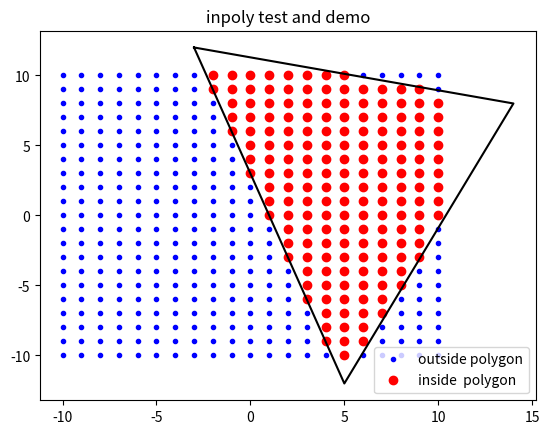

This figure's Python source:
#!/usr/bin/env python3
# -*- coding: utf-8 -*-
"""
Created on Wed Mar 15 22:45:09 2017

[redacted]
"""

import numpy as np
import matplotlib.pyplot as plt
from matplotlib.path import Path as Polygon


def inpoly(x, y, pgcoords):
    """Returns bool array of shame shape as x telling which grid points are inside polygon
    parameters:
    -----------
        x, y: ndarrays of the same shape or arraylike
              shape of x and y must be the same.
        pgcoords: sequence of coordinate tuples or array of vertices of the
                  shape. (like it comes from a shape file.)
    return:
    -------
    boolean array, True if point x.flatten()[i], y.flatten()[i] inside shape.
        boolean array has the same shape as x
[redacted]
    """
    try:
        isinstance(pgcoords,(list, tuple, np.ndarray))
        len(pgcoords[0])==2
        pgon = Polygon(pgcoords)
    except:
        print('pgcoords must be like [(0, 0), (1, 0), ..] or\n'
            +'an np.ndarray of shape [Np, 2]')
        raise TypeError("Can't create polygon, pgcoords error")

    try:
        x = np.array(x, dtype=float)
        y = np.array(y, dtype=float)
        x.shape == y.shape
    except:
        raise TypeError("x and y not np.ndarrays with same shape.")

    if len(x.shape)==1 and len(y.shape)==2:
        X, Y = np.meshgrid(x, y)
    else:
        X = x
        Y = y
    xy = np.vstack((X.ravel(), Y.ravel())).T
    return pgon.contains_points(xy).reshape(X.shape)


if __name__ == '__main__':

    NOT = np.logical_not

    # example use of inpoly
    x    = np.linspace(-10, 10, 21)
    y    = np.linspace(-10, 10, 21)
    X, Y = np.meshgrid(x, y)                       # grid points
    xp   = [(-3, 12), (5, -12), (14, 8), (-3, 12)] # polygon
    xy   = np.array(xp)          # needed for direct plotting

    L = inpoly(X, Y, xp)         # L is boolean array, has shape of X and Y

    fig, ax = plt.subplots()     # show it

    ax.plot(X[NOT(L)], Y[NOT(L)], 'b.', label='outside polygon')
    ax.plot(X[L],      Y[L],      'ro', label='inside  polygon')

    ax.plot(xy[:, 0], xy[:, 1], '-k') # plot the polygon

    ax.set_title('inpoly test and demo')
    ax.legend()